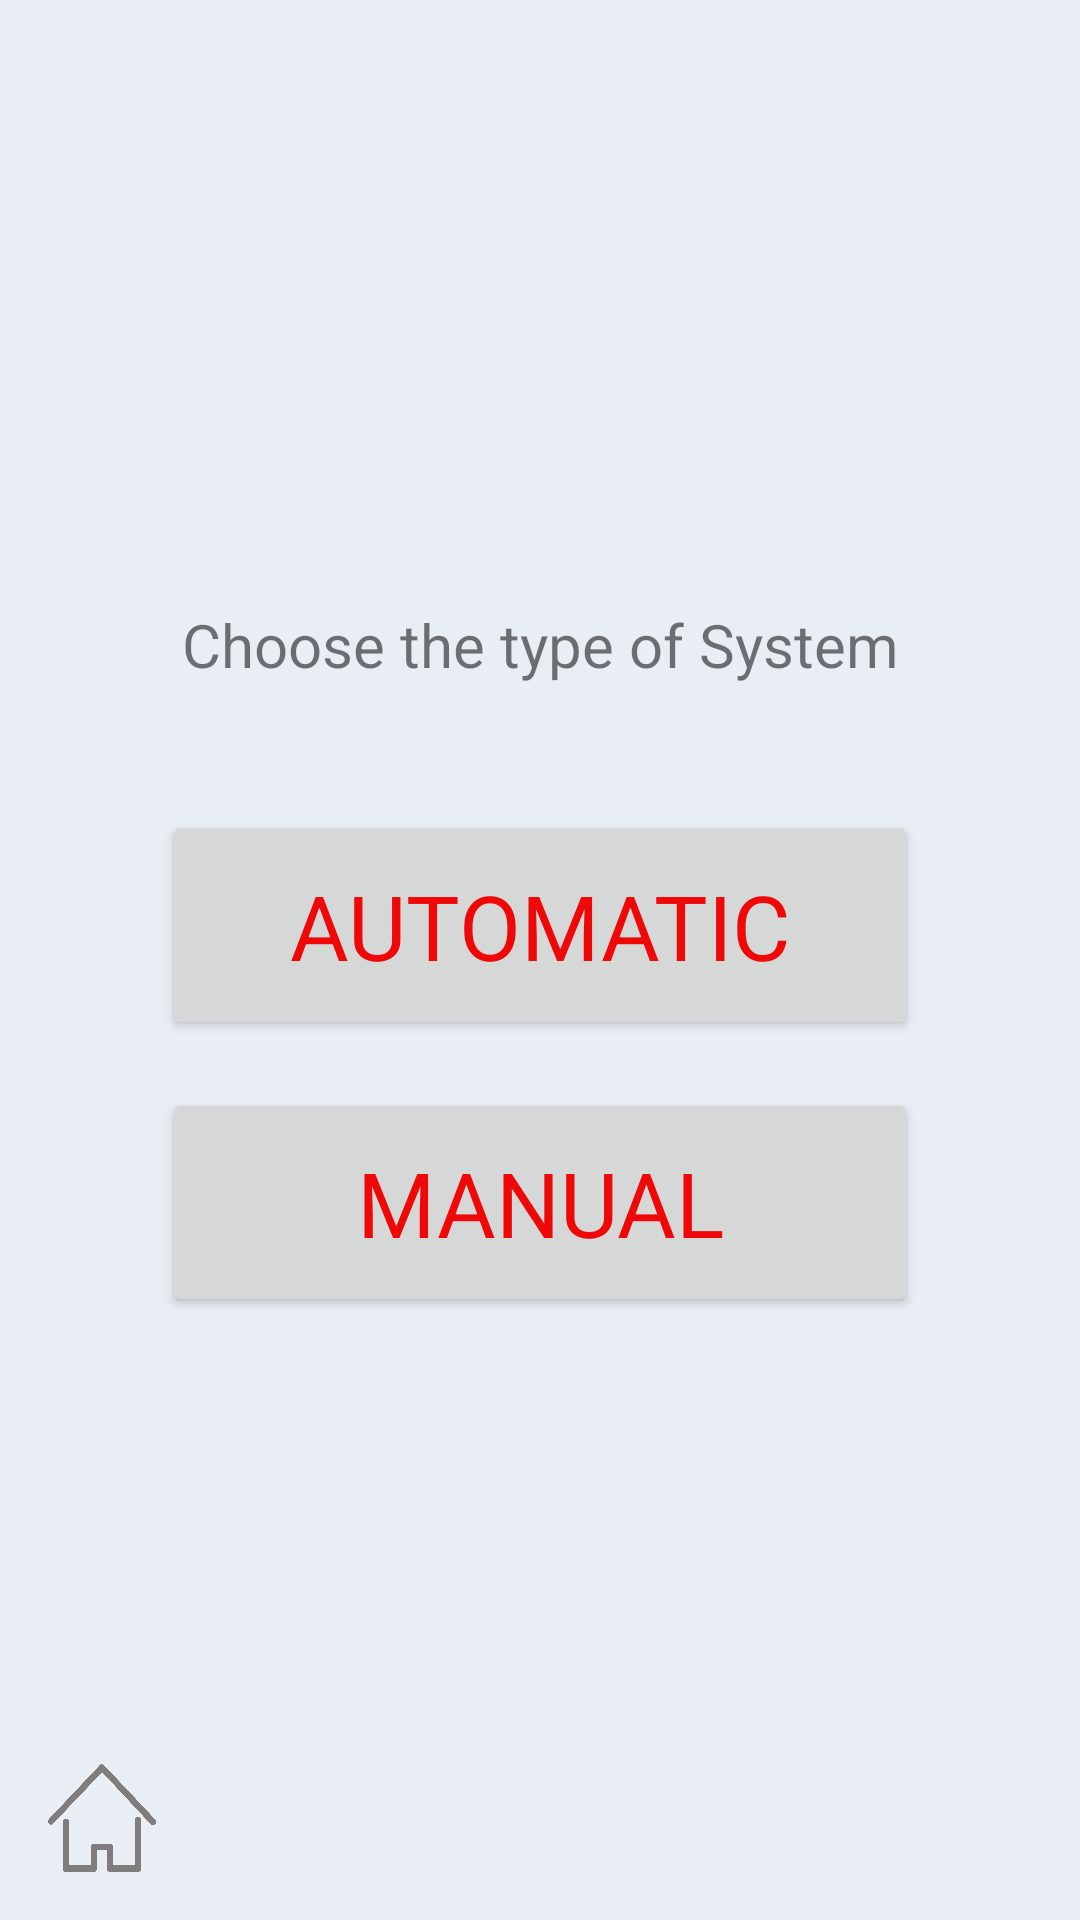

This screen was rendered from an Android layout file. Write that file and the resources it references.
<!-- AndroidManifest.xml: application theme AppTheme -->
<!-- res/layout/activity_system_type.xml -->
<?xml version="1.0" encoding="utf-8"?>
<ScrollView
    android:layout_width="match_parent"
    android:layout_height="match_parent"
    xmlns:android="http://schemas.android.com/apk/res/android"
    xmlns:app="http://schemas.android.com/apk/res-auto"
    xmlns:tools="http://schemas.android.com/tools"
    android:fillViewport="true"
    tools:context=".SystemType">

<androidx.constraintlayout.widget.ConstraintLayout
    android:layout_width="match_parent"
    android:layout_height="wrap_content"

    >

    <include
        layout="@layout/custom_toolbar"
        android:layout_height="wrap_content"
        android:layout_width="match_parent"
        />

        <TextView
            android:layout_width="wrap_content"
            android:layout_height="wrap_content"
            android:text="@string/type_system"
            android:id="@+id/activity_chooser_view_content"
            app:layout_constraintRight_toRightOf="parent"
            app:layout_constraintLeft_toLeftOf="parent"
            app:layout_constraintTop_toTopOf="parent"
            app:layout_constraintBottom_toTopOf="@id/auto_button"
            android:textSize="20sp"
            android:paddingBottom="26dp"
            app:layout_constraintVertical_chainStyle="packed"

            />

        <Button
            android:id="@+id/auto_button"
            android:text="@string/automatic"
            style="@style/buttonStyle1"
            android:textColor="@color/redColor"
            app:layout_constraintRight_toRightOf="parent"
            app:layout_constraintLeft_toLeftOf="parent"
            app:layout_constraintTop_toBottomOf="@id/activity_chooser_view_content"
            app:layout_constraintBottom_toTopOf="@id/man_button"
            android:layout_marginTop="16dp"
            android:layout_width="0dp"
            app:layout_constraintWidth_percent=".7"

            />


        <Button
            android:id="@+id/man_button"
            android:text="@string/manual"
            style="@style/buttonStyle1"
            android:layout_width="0dp"
            app:layout_constraintWidth_percent=".7"
            android:textColor="@color/redColor"
            app:layout_constraintRight_toRightOf="parent"
            app:layout_constraintLeft_toLeftOf="parent"
            app:layout_constraintTop_toBottomOf="@id/auto_button"
            app:layout_constraintBottom_toBottomOf="parent"
            android:layout_marginTop="16dp"
            android:onClick="openControl"
            />


    <ImageView
        android:id="@+id/check"
        android:layout_width="60dp"
        android:layout_height="wrap_content"
        android:src="@drawable/tick"
        app:layout_constraintTop_toBottomOf="@id/man_button"
        app:layout_constraintLeft_toLeftOf="parent"
        app:layout_constraintRight_toLeftOf="@id/auto_text_view_on"
        app:layout_constraintBottom_toBottomOf="parent"
        android:layout_margin="10dp"
        android:visibility="gone"
        />
    <TextView
        android:id="@+id/auto_text_view_on"
        android:layout_width="wrap_content"
        android:layout_height="wrap_content"
        android:text="@string/auto_system_massege_on"
        app:layout_constraintRight_toRightOf="parent"
        app:layout_constraintLeft_toRightOf="@id/check"
        app:layout_constraintTop_toBottomOf="@id/man_button"
        app:layout_constraintBottom_toBottomOf="parent"
        android:textSize="18sp"
        android:layout_margin="10dp"
        android:visibility="gone"
        />
    <ImageView
        android:id="@+id/xicon"
        android:layout_width="60dp"
        android:layout_height="wrap_content"
        android:src="@drawable/cancel"
        app:layout_constraintTop_toBottomOf="@id/man_button"
        app:layout_constraintLeft_toLeftOf="parent"
        app:layout_constraintRight_toLeftOf="@id/auto_text_view_off"
        app:layout_constraintBottom_toBottomOf="parent"
        android:layout_margin="10dp"
        android:visibility="gone"
        />
    <TextView
        android:id="@+id/auto_text_view_off"
        android:layout_width="wrap_content"
        android:layout_height="wrap_content"
        android:text="@string/auto_system_massege_off"
        app:layout_constraintRight_toRightOf="parent"
        app:layout_constraintLeft_toRightOf="@id/xicon"
        app:layout_constraintTop_toBottomOf="@id/man_button"
        app:layout_constraintBottom_toBottomOf="parent"
        android:textSize="18sp"
        android:layout_margin="10dp"
        android:visibility="gone"
        />
    <TextView
        android:id="@+id/error_text_view"
        android:layout_width="wrap_content"
        android:layout_height="wrap_content"
        android:text="@string/error_message"
        android:textColor="@color/redColor"
        app:layout_constraintRight_toRightOf="parent"
        app:layout_constraintLeft_toLeftOf="parent"
        app:layout_constraintTop_toBottomOf="@id/man_button"
        app:layout_constraintBottom_toBottomOf="parent"
        android:textSize="18sp"
        android:visibility="gone"
        />

    <include
        layout="@layout/home_button"/>

    <include
        layout="@layout/exit_button"/>

</androidx.constraintlayout.widget.ConstraintLayout>
    </ScrollView>
<!-- res/layout/custom_toolbar.xml (included above) -->
<?xml version="1.0" encoding="utf-8"?>
<LinearLayout xmlns:android="http://schemas.android.com/apk/res/android"
    android:layout_width="match_parent"
    android:layout_height="match_parent"
    xmlns:app="http://schemas.android.com/apk/res-auto"
    android:fitsSystemWindows="true"
    >
    <androidx.appcompat.widget.Toolbar
        android:id="@+id/custom_toolbar"
        android:layout_width="match_parent"
        android:layout_height="wrap_content"
        android:background="@color/lightGrey"
        app:titleTextColor="@color/redColor"
        android:minHeight="?attr/actionBarSize">

    </androidx.appcompat.widget.Toolbar>

</LinearLayout>
<!-- res/layout/home_button.xml (included above) -->
<?xml version="1.0" encoding="utf-8"?>
<androidx.constraintlayout.widget.ConstraintLayout xmlns:android="http://schemas.android.com/apk/res/android"
    android:layout_width="match_parent"
    android:layout_height="match_parent"
    xmlns:app="http://schemas.android.com/apk/res-auto">
    <Button
        android:id="@+id/home_button"
        android:layout_width="36dp"
        android:layout_height="36dp"
        app:layout_constraintLeft_toLeftOf="parent"
        app:layout_constraintBottom_toBottomOf="parent"
        android:layout_margin="16dp"
        android:background="@drawable/home"
        android:onClick="openHome" />

</androidx.constraintlayout.widget.ConstraintLayout>
<!-- res/layout/exit_button.xml (included above) -->
<?xml version="1.0" encoding="utf-8"?>
<androidx.constraintlayout.widget.ConstraintLayout xmlns:android="http://schemas.android.com/apk/res/android"
    xmlns:app="http://schemas.android.com/apk/res-auto"
    android:layout_width="match_parent"
    android:layout_height="match_parent"
    >

    <Button
        android:id="@+id/exit_button"
        android:layout_width="40dp"
        android:layout_height="40dp"
        app:layout_constraintRight_toRightOf="parent"
        app:layout_constraintBottom_toBottomOf="parent"
        android:layout_margin="14dp"
        android:background="@drawable/ic_baseline_exit_to_app_24"
        android:onClick="logOut" />

</androidx.constraintlayout.widget.ConstraintLayout>
<!-- resources referenced by this layout -->
<resources>
  <color name="lightGrey">#E9EEF5</color>
  <color name="redColor">#ee0808</color>
  <!-- drawable cancel: png bitmap (drawable-hdpi, 1732 bytes) -->
  <!-- drawable home: png bitmap (drawable-hdpi, 27813 bytes) -->
  <!-- drawable tick: png bitmap (drawable-hdpi, 1744 bytes) -->
  <string name="auto_system_massege_off">The automatic system \nhas been inactive</string>
  <string name="auto_system_massege_on">The automatic system \nhas been activated</string>
  <string name="automatic">AUTOMATIC </string>
  <string name="error_message">"Please check the heater connection"</string>
  <string name="manual">MANUAL</string>
  <string name="type_system">Choose the type of System </string>
  <style name="buttonStyle1" parent="Theme.AppCompat.Light.DarkActionBar">
          <item name="android:textSize">30sp</item>
          <item name="android:padding">18dp</item>
          <item name="android:layout_height">wrap_content</item>
          <item name="android:layout_width">wrap_content</item>
      </style>
  <style name="AppTheme" parent="Theme.AppCompat.Light.NoActionBar">
          
          <item name="colorPrimary">@color/lightGrey</item>
          <item name="colorPrimaryDark">@color/redColor</item>
          <item name="colorAccent">@color/colorAccent</item>
          <item name="android:windowBackground">@color/lightGrey</item>
          <item name="titleTextColor">@color/redColor</item>
          <item name="actionBarStyle">@style/SmartHeaterActionBarStyle</item>
          <item name="android:windowContentOverlay">@null</item>
        <item name="android:navigationBarColor">@color/redColor</item>
      </style>
  <color name="colorAccent">#03DAC5</color>
  <style name="SmartHeaterActionBarStyle" parent="Widget.AppCompat.Light.ActionBar.Solid.Inverse">
          
          <item name="elevation">0dp</item>
  
      </style>
</resources>
